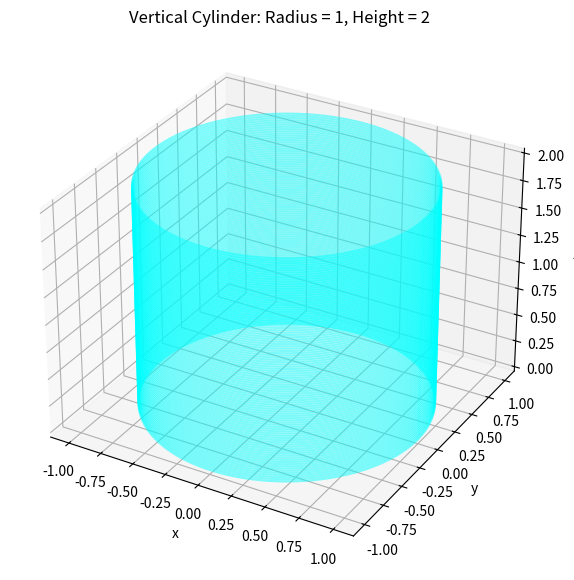

Source code (Python):
import numpy as np
import sympy as smp
import matplotlib.pyplot as plt

# Symbolic part
r, theta, z, h, R = smp.symbols('r theta z h R', real=True)
rho = r**2
dV = r  # In cylindrical coordinates, dV = r dr dθ dz
mass_integral = smp.integrate(rho * dV, (r, 0, R), (theta, 0, 2*smp.pi), (z, 0, h)).doit().simplify()
print(f'The mass of the cylinder is: {mass_integral}\n')  # Should be π h R⁴

#This is bonus part
# Numeric visualization
h_val = 2
r_val = 1
theta_vals = np.linspace(0, 2 * np.pi, 100)
x = r_val * np.cos(theta_vals)
y = r_val * np.sin(theta_vals)
Z1 = np.linspace(0, h_val, 100) # Generates 100 circular rings at different z-heights

fig = plt.figure(figsize=(10, 7))
ax = fig.add_subplot(111, projection='3d')

for z in Z1:
    ax.plot(x, y, z, color='cyan', alpha=0.5) #Draws a hollow cylinder frame layer-by-layer — visually appealing and lightweight.

ax.set_xlabel('x')
ax.set_ylabel('y')
ax.set_zlabel('z')
plt.title("Vertical Cylinder: Radius = 1, Height = 2")
plt.show()
